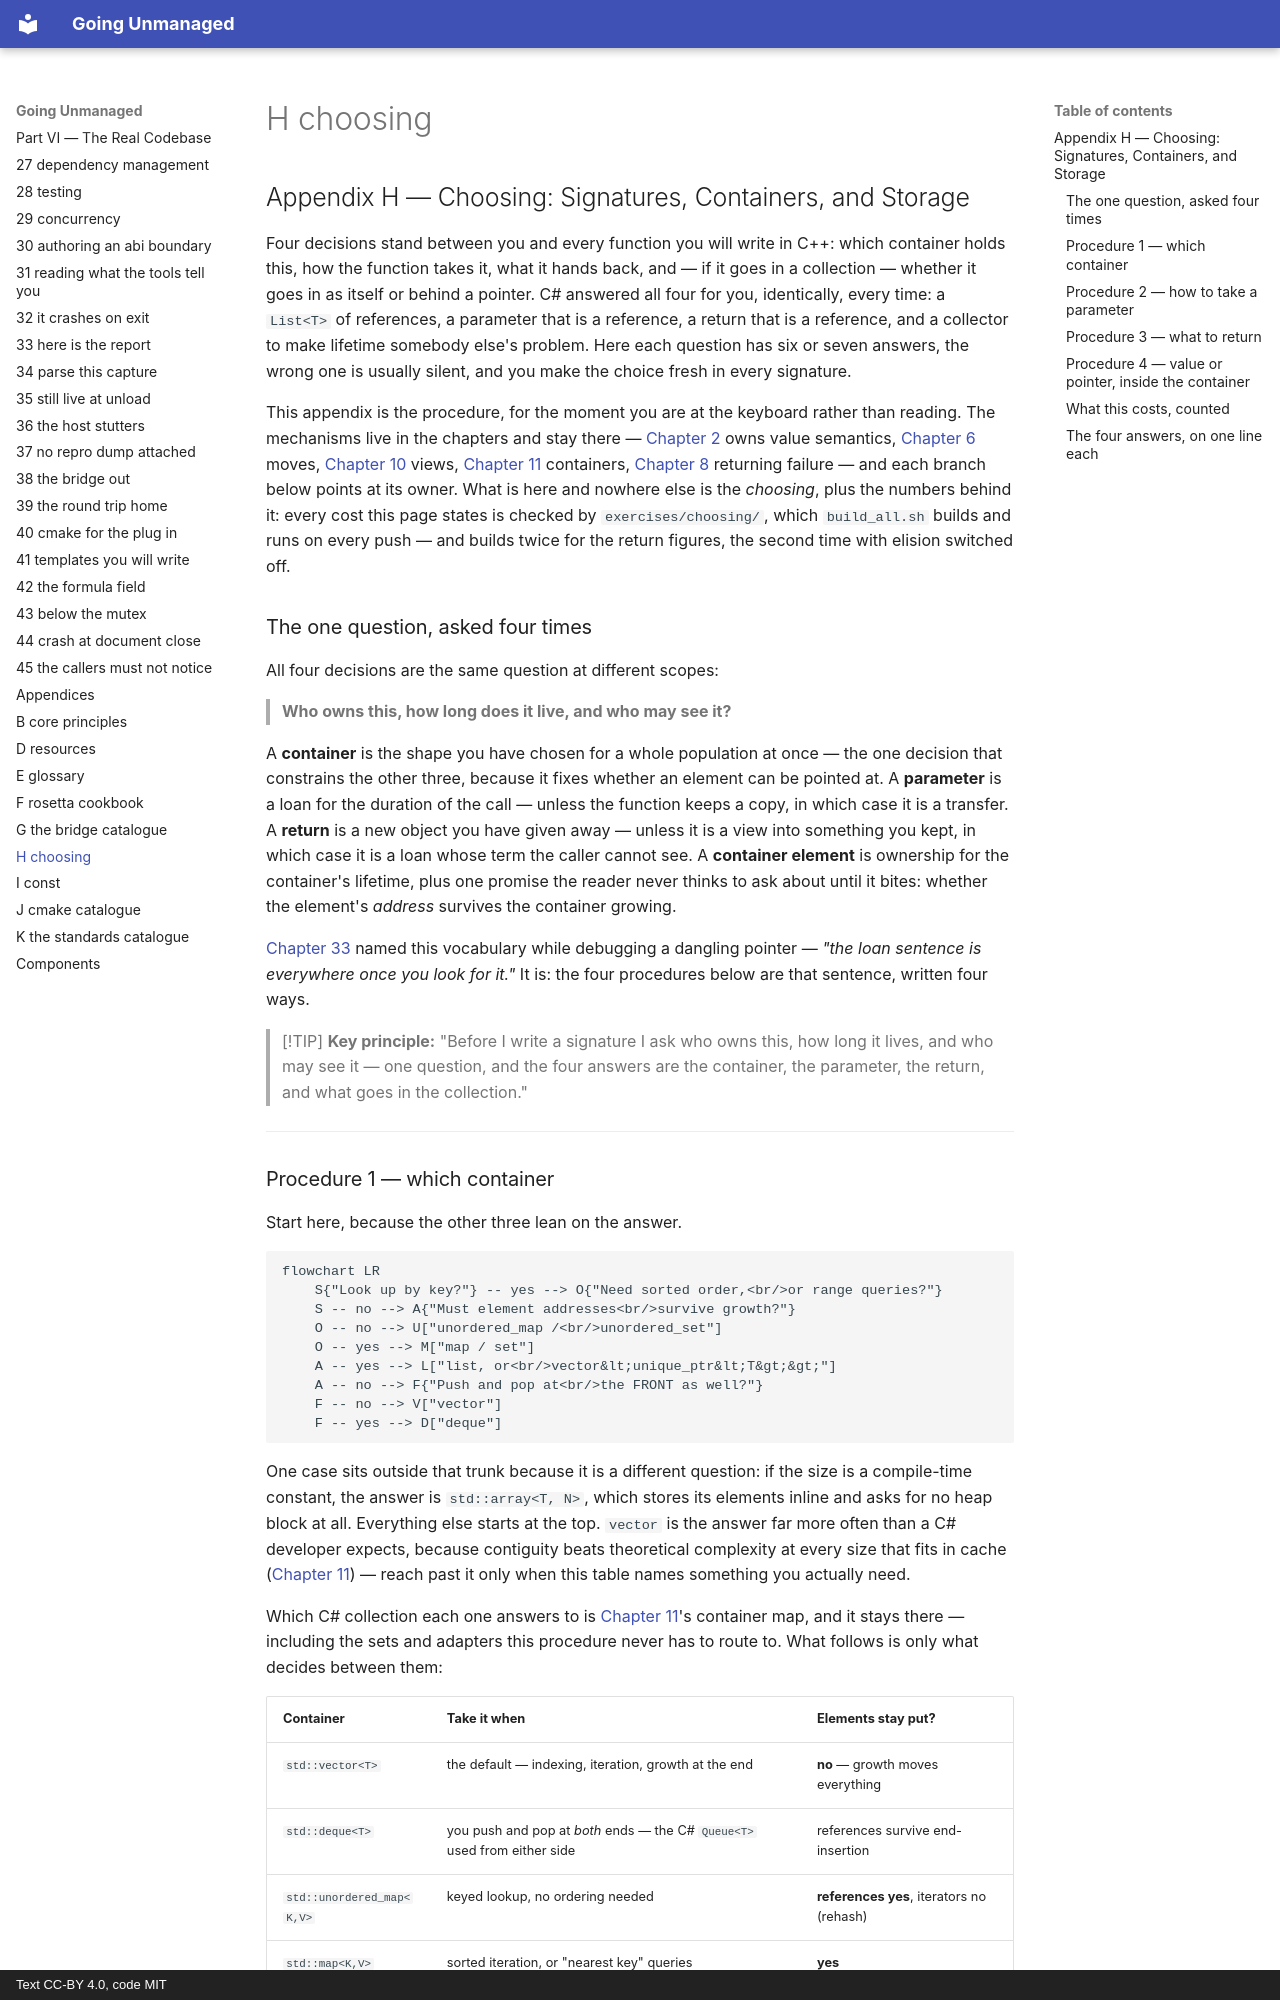

repository: mkhomutov/going-unmanaged · page: H-choosing/index.html · generator: mkdocs · copyright: Text CC-BY 4.0, code MIT

## Appendix H — Choosing: Signatures, Containers, and Storage

Four decisions stand between you and every function you will write in C++: which container holds this, how the function takes it, what it hands back, and — if it goes in a collection — whether it goes in as itself or behind a pointer. C# answered all four for you, identically, every time: a `List<T>` of references, a parameter that is a reference, a return that is a reference, and a collector to make lifetime somebody else's problem. Here each question has six or seven answers, the wrong one is usually silent, and you make the choice fresh in every signature.

This appendix is the procedure, for the moment you are at the keyboard rather than reading. The mechanisms live in the chapters and stay there — [Chapter 2](02-value-semantics.md#chapter-2--value-semantics) owns value semantics, [Chapter 6](06-the-rule-of-five-and-move-semantics.md#chapter-6--the-rule-of-five-and-move-semantics) moves, [Chapter 10](10-modern-cpp-fluency.md#chapter-10--modern-c-fluency) views, [Chapter 11](11-stl-containers-and-algorithms.md#chapter-11--stl-containers-algorithms-and-iterator-invalidation) containers, [Chapter 8](08-error-handling.md#chapter-8--error-handling-exceptions-and-error-codes) returning failure — and each branch below points at its owner. What is here and nowhere else is the *choosing*, plus the numbers behind it: every cost this page states is checked by `exercises/choosing/`, which `build_all.sh` builds and runs on every push — and builds twice for the return figures, the second time with elision switched off.

### The one question, asked four times

All four decisions are the same question at different scopes:

> **Who owns this, how long does it live, and who may see it?**

A **container** is the shape you have chosen for a whole population at once — the one decision that constrains the other three, because it fixes whether an element can be pointed at. A **parameter** is a loan for the duration of the call — unless the function keeps a copy, in which case it is a transfer. A **return** is a new object you have given away — unless it is a view into something you kept, in which case it is a loan whose term the caller cannot see. A **container element** is ownership for the container's lifetime, plus one promise the reader never thinks to ask about until it bites: whether the element's *address* survives the container growing.

[Chapter 33](33-here-is-the-report.md#chapter-33--a-value-reads-zero-after-hot-plug) named this vocabulary while debugging a dangling pointer — *"the loan sentence is everywhere once you look for it."* It is: the four procedures below are that sentence, written four ways.

> [!TIP]
> **Key principle:** "Before I write a signature I ask who owns this, how long it lives, and who may see it — one question, and the four answers are the container, the parameter, the return, and what goes in the collection."

---
